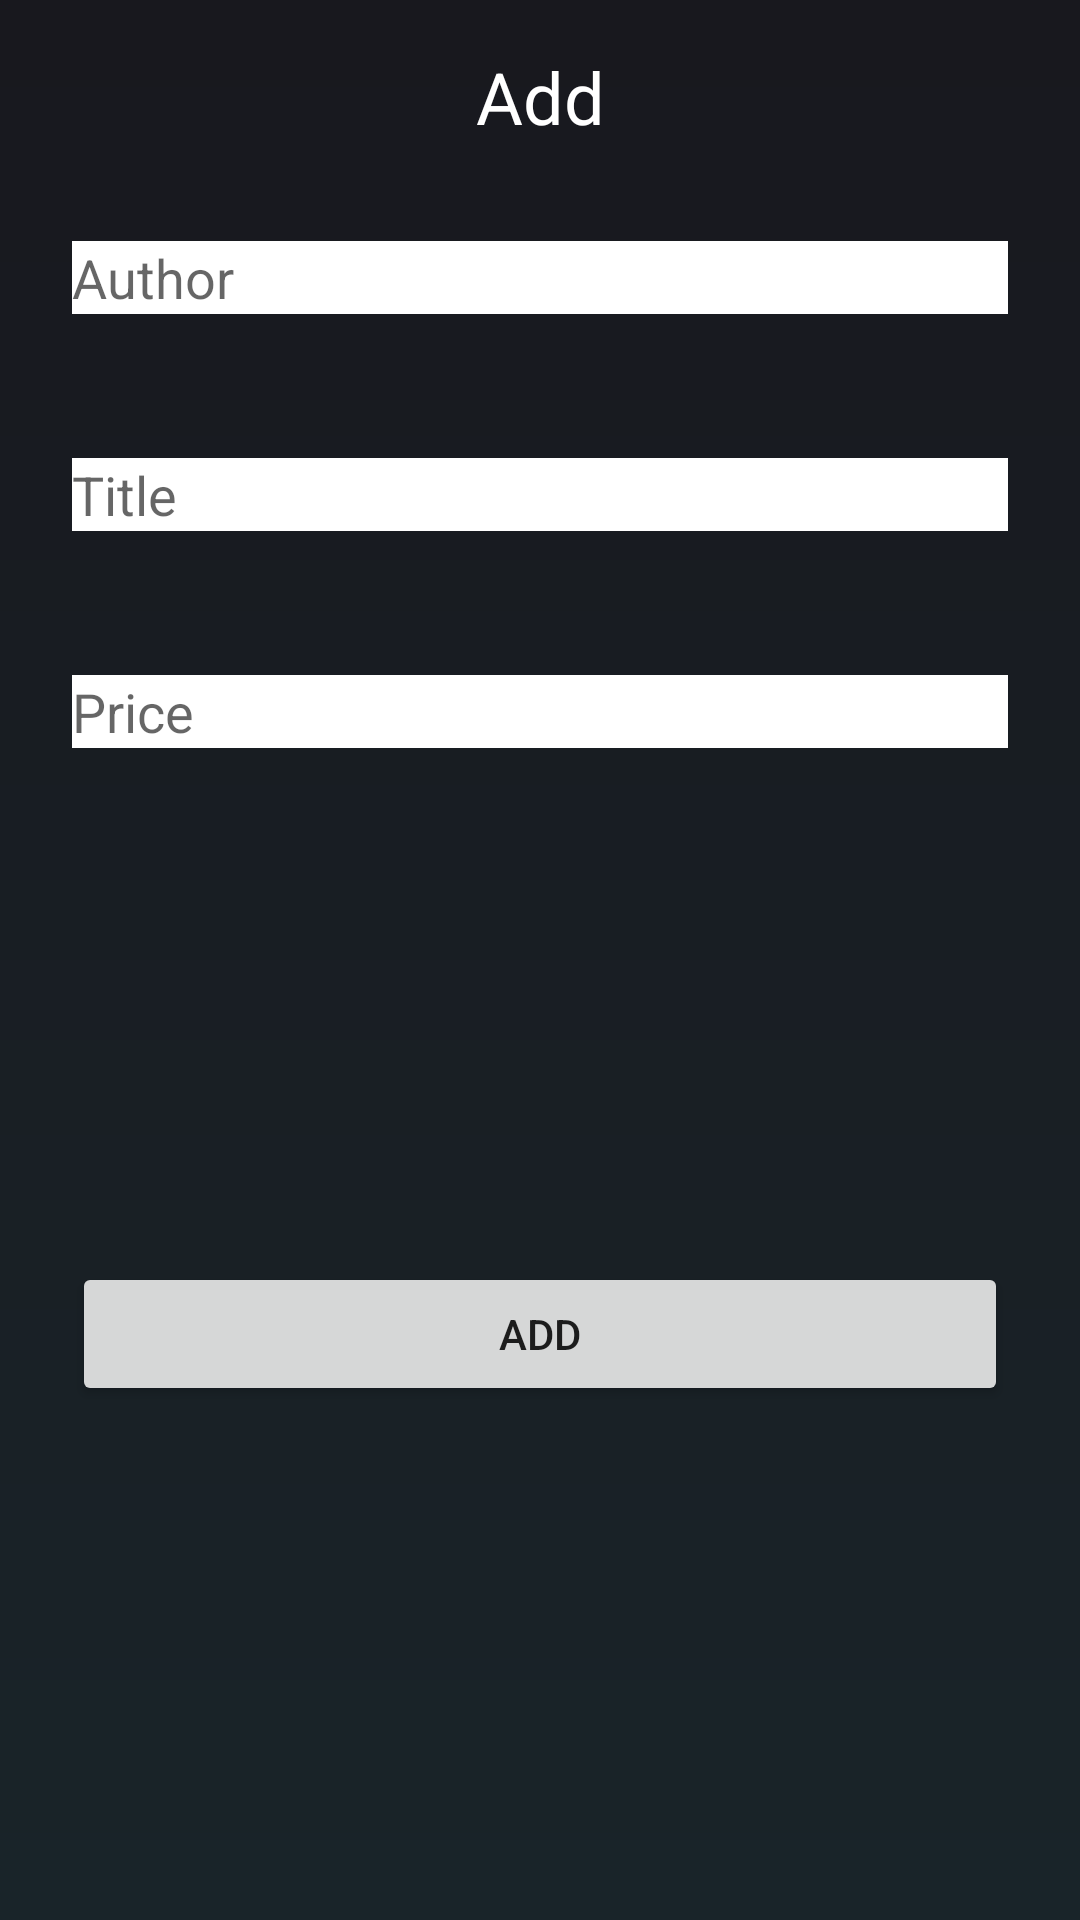

Android layout source for this screen:
<!-- AndroidManifest.xml: application theme Theme.AppCompat.DayNight.NoActionBar -->
<!-- res/layout/dialog_adding.xml -->
<?xml version="1.0" encoding="utf-8"?>
<androidx.constraintlayout.widget.ConstraintLayout xmlns:android="http://schemas.android.com/apk/res/android"
    xmlns:app="http://schemas.android.com/apk/res-auto"
    android:layout_width="200dp"
    android:layout_height="wrap_content"
    android:background="@drawable/bg_main">

    <androidx.appcompat.widget.AppCompatTextView
        android:id="@+id/tvTitle"
        android:layout_width="wrap_content"
        android:layout_height="wrap_content"
        android:layout_marginTop="16dp"
        android:text="@string/add_item"
        android:textColor="@color/white"
        android:textSize="24sp"
        app:layout_constraintEnd_toEndOf="parent"
        app:layout_constraintStart_toStartOf="parent"
        app:layout_constraintTop_toTopOf="parent" />

    <androidx.appcompat.widget.AppCompatEditText
        android:id="@+id/edAuthor"
        android:layout_width="match_parent"
        android:layout_height="wrap_content"
        android:layout_marginStart="24dp"
        android:layout_marginTop="32dp"
        android:layout_marginEnd="24dp"
        android:background="@color/white"
        android:hint="@string/author"
        android:lines="1"
        app:layout_constraintEnd_toEndOf="parent"
        app:layout_constraintStart_toStartOf="parent"
        app:layout_constraintTop_toBottomOf="@+id/tvTitle" />

    <androidx.appcompat.widget.AppCompatEditText
        android:id="@+id/edTitle"
        android:layout_width="match_parent"
        android:layout_height="wrap_content"
        android:layout_marginStart="24dp"
        android:layout_marginTop="48dp"
        android:layout_marginEnd="24dp"
        android:background="@color/white"
        android:hint="@string/title"
        android:lines="1"
        app:layout_constraintEnd_toEndOf="parent"
        app:layout_constraintStart_toStartOf="parent"
        app:layout_constraintTop_toBottomOf="@+id/edAuthor" />

    <androidx.appcompat.widget.AppCompatEditText
        android:id="@+id/edTextPrice"
        android:layout_width="match_parent"
        android:layout_height="wrap_content"
        android:layout_marginStart="24dp"
        android:layout_marginTop="48dp"
        android:layout_marginEnd="24dp"
        android:background="@color/white"
        android:hint="@string/price"
        android:inputType="numberDecimal"
        android:lines="1"
        app:layout_constraintEnd_toEndOf="parent"
        app:layout_constraintStart_toStartOf="parent"
        app:layout_constraintTop_toBottomOf="@+id/edTitle" />


    <Button
        android:id="@+id/btAdd"
        android:layout_width="0dp"
        android:layout_height="wrap_content"
        android:layout_marginTop="32dp"
        android:layout_marginBottom="32dp"
        android:text="@string/add_item"
        app:layout_constraintBottom_toBottomOf="parent"
        app:layout_constraintEnd_toEndOf="@+id/edTextPrice"
        app:layout_constraintStart_toStartOf="@+id/edTextPrice"
        app:layout_constraintTop_toBottomOf="@+id/edTextPrice" />

</androidx.constraintlayout.widget.ConstraintLayout>
<!-- resources referenced by this layout -->
<resources>
  <color name="white">#FFFFFFFF</color>
  <!-- drawable bg_main (drawable) -->
  <?xml version="1.0" encoding="utf-8"?>
  <shape xmlns:android="http://schemas.android.com/apk/res/android">
      <gradient
          android:angle="270"
          android:endColor="@color/secondary_charleston_green"
          android:startColor="@color/secondary_black"
          android:type="linear" />
  </shape>
  <string name="add_item">Add</string>
  <string name="author">Author</string>
  <string name="price">Price</string>
  <string name="title">Title</string>
  <color name="secondary_charleston_green">#192429</color>
  <color name="secondary_black">#18181E</color>
</resources>
